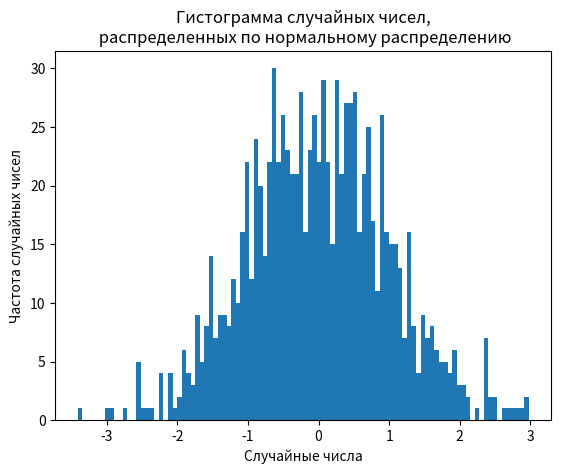

Python code for this plot:
import numpy as np
import matplotlib.pyplot as plt

data = np.random.normal(0, 1, 1000)
plt.hist(data, bins=100)
plt.title("Гистограмма случайных чисел,\n распределенных по нормальному распределению")
plt.xlabel("Случайные числа")
plt.ylabel("Частота случайных чисел")

plt.show()